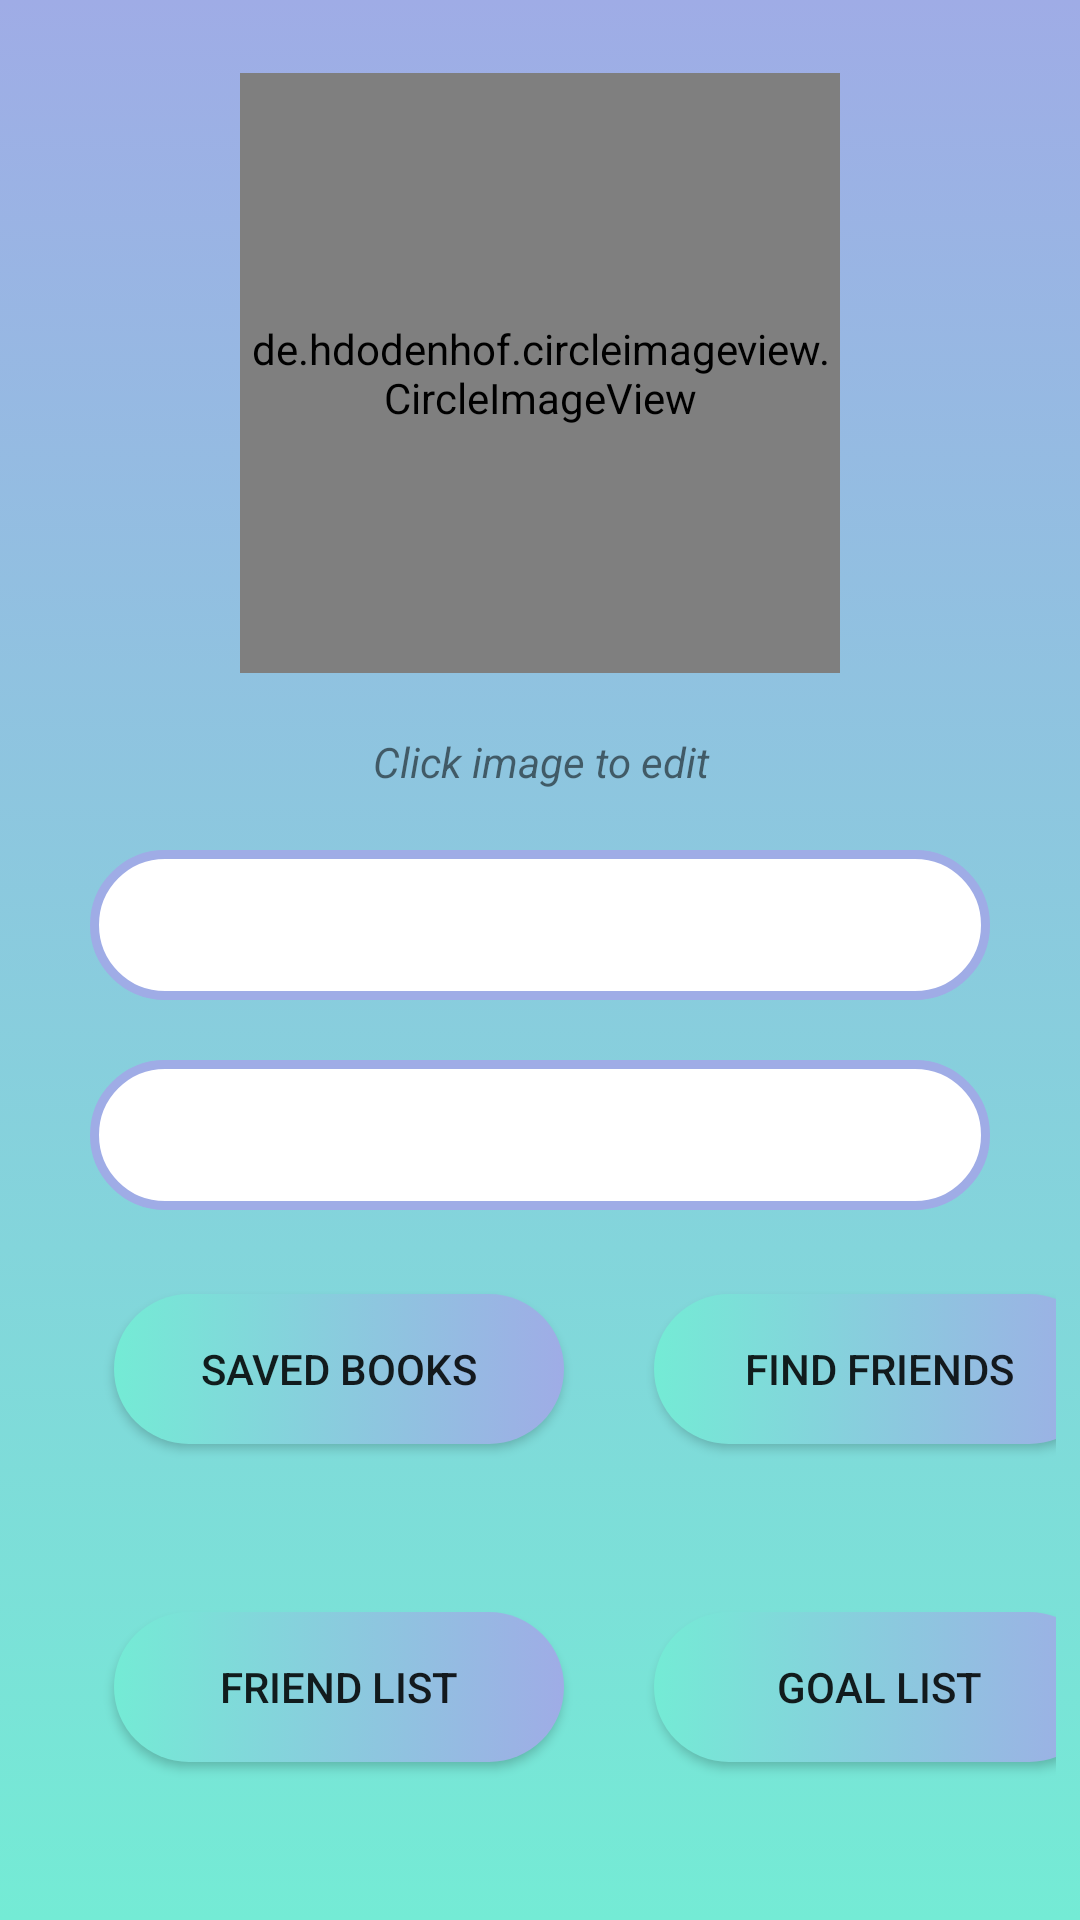

Write the Android layout XML for this screen, with the resource values it uses.
<!-- AndroidManifest.xml: application theme Theme.FYP -->
<!-- res/layout/fragment_profile.xml -->
<?xml version="1.0" encoding="utf-8"?>
<RelativeLayout xmlns:android="http://schemas.android.com/apk/res/android"
    android:layout_width="match_parent"
    android:layout_height="match_parent"
    android:background="@drawable/gradient_background">

    <LinearLayout
        android:layout_width="match_parent"
        android:layout_height="match_parent"
        android:gravity="center"
        android:orientation="vertical">

        <de.hdodenhof.circleimageview.CircleImageView
            android:id="@+id/userProfilePicture"
            android:layout_width="200dp"
            android:layout_height="200dp"
            android:layout_marginBottom="20dp"
            android:src="@drawable/ic_person" />

        <TextView
            android:id="@+id/editImageTV"
            android:layout_width="match_parent"
            android:layout_height="wrap_content"
            android:background="@android:color/transparent"
            android:text="Click image to edit"
            android:textAlignment="center"
            android:textStyle="italic" />

        <androidx.appcompat.widget.AppCompatButton
            android:id="@+id/saveBtn"
            android:layout_width="wrap_content"
            android:layout_height="50dp"
            android:layout_below="@id/eventTimeTV"
            android:layout_marginTop="20dp"
            android:background="@drawable/custom_button1"
            android:text="Save"
            android:visibility="gone"></androidx.appcompat.widget.AppCompatButton>

        <TextView
            android:id="@+id/UsernameTV"
            android:layout_width="300dp"
            android:layout_height="wrap_content"
            android:layout_marginTop="20dp"
            android:layout_marginBottom="20dp"
            android:background="@drawable/custom_textbox"
            android:minHeight="50dp"
            android:paddingTop="10dp"
            android:textAlignment="center"
            android:textColorHint="#F6F6F6"
            android:textSize="20dp" />

        <TextView
            android:id="@+id/EmailTV"
            android:layout_width="300dp"
            android:layout_height="wrap_content"
            android:background="@drawable/custom_textbox"
            android:gravity="center_horizontal"
            android:minHeight="50dp"
            android:paddingLeft="10dp"
            android:paddingTop="10dp"
            android:textColorHint="#F6F6F6"
            android:textSize="20dp" />

        <LinearLayout
            android:layout_width="match_parent"
            android:layout_height="wrap_content"
            android:layout_margin="8dp"
            android:orientation="horizontal"
            android:weightSum="2">

            <androidx.appcompat.widget.AppCompatButton
                android:id="@+id/sbookBtn"
                android:layout_width="150dp"
                android:layout_height="50dp"
                android:layout_marginHorizontal="30dp"
                android:layout_below="@id/eventTimeTV"
                android:layout_marginTop="20dp"
                android:layout_marginBottom="20dp"
                android:background="@drawable/custom_button1"
                android:text="Saved Books"></androidx.appcompat.widget.AppCompatButton>

            <androidx.appcompat.widget.AppCompatButton
                android:id="@+id/flistBtn"
                android:layout_width="150dp"
                android:layout_height="50dp"
                android:layout_below="@id/eventTimeTV"
                android:layout_marginTop="20dp"
                android:background="@drawable/custom_button1"
                android:text="Find Friends"></androidx.appcompat.widget.AppCompatButton>
        </LinearLayout>
        <LinearLayout
            android:layout_width="match_parent"
            android:layout_height="wrap_content"
            android:layout_margin="8dp"
            android:orientation="horizontal"
            android:weightSum="2">

            <androidx.appcompat.widget.AppCompatButton
                android:id="@+id/kfriendlistBtn"
                android:layout_width="150dp"
                android:layout_height="50dp"
                android:layout_marginHorizontal="30dp"
                android:layout_below="@id/eventTimeTV"
                android:layout_marginTop="20dp"
                android:layout_marginBottom="20dp"
                android:background="@drawable/custom_button1"
                android:text="Friend List"></androidx.appcompat.widget.AppCompatButton>

            <androidx.appcompat.widget.AppCompatButton
                android:id="@+id/kgoallistBtn"
                android:layout_width="150dp"
                android:layout_height="50dp"

                android:layout_below="@id/eventTimeTV"
                android:layout_marginTop="20dp"
                android:layout_marginBottom="20dp"
                android:background="@drawable/custom_button1"
                android:text="Goal List"></androidx.appcompat.widget.AppCompatButton>
        </LinearLayout>


    </LinearLayout>


</RelativeLayout>
<!-- resources referenced by this layout -->
<resources>
  <!-- drawable custom_button1 (drawable) -->
  <?xml version="1.0" encoding="utf-8"?>
  <selector xmlns:android="http://schemas.android.com/apk/res/android">
  
      <item>
          <shape android:shape="rectangle">
              <gradient android:startColor="@color/custom2" android:endColor="@color/custom1"/>
              <corners android:radius="50dp"/>
          </shape>
      </item>
  
  </selector>
  <!-- drawable custom_textbox (drawable) -->
  <?xml version="1.0" encoding="utf-8"?>
  <selector xmlns:android="http://schemas.android.com/apk/res/android">
  
      <item android:state_enabled="true"  android:state_focused="true">
          <shape android:shape="rectangle">
              <solid android:color="@color/white"/>
              <corners android:radius="30dp"/>
              <stroke android:color="@color/custom2" android:width="3dp"/>
          </shape>
      </item>
  
      <item android:state_enabled="true">
          <shape android:shape="rectangle">
              <solid android:color="@color/white"/>
              <corners android:radius="30dp"/>
              <stroke android:color="@color/custom1" android:width="3dp"/>
          </shape>
      </item>
  
  </selector>
  <!-- drawable gradient_background (drawable) -->
  <?xml version="1.0" encoding="utf-8"?>
  <selector xmlns:android="http://schemas.android.com/apk/res/android">
  
      <item>
          <shape>
              <gradient android:angle="90" android:startColor="#74ebd5" android:endColor="#9face6" android:type="linear"/>
          </shape>
      </item>
  
  </selector>
  <!-- drawable ic_person (drawable) -->
  <vector android:height="24dp" android:tint="#9face6"
      android:viewportHeight="24" android:viewportWidth="24"
      android:width="24dp" xmlns:android="http://schemas.android.com/apk/res/android">
      <path android:fillColor="@android:color/white" android:pathData="M12,12c2.21,0 4,-1.79 4,-4s-1.79,-4 -4,-4 -4,1.79 -4,4 1.79,4 4,4zM12,14c-2.67,0 -8,1.34 -8,4v2h16v-2c0,-2.66 -5.33,-4 -8,-4z"/>
  </vector>
  <style name="Theme.FYP" parent="Theme.MaterialComponents.DayNight.DarkActionBar">
          
          <item name="colorPrimary">@color/custom1</item>
          <item name="colorPrimaryVariant">@color/purple_700</item>
          <item name="colorOnPrimary">@color/white</item>
          
          <item name="colorSecondary">@color/teal_200</item>
          <item name="colorSecondaryVariant">@color/teal_700</item>
          <item name="colorOnSecondary">@color/black</item>
          
          <item name="android:statusBarColor" tools:targetApi="l">?attr/colorPrimaryVariant</item>
          
      </style>
  <color name="custom2">#74ebd5</color>
  <color name="custom1">#9face6</color>
  <color name="white">#FFFFFFFF</color>
  <color name="purple_700">#FF3700B3</color>
  <color name="teal_200">#FF03DAC5</color>
  <color name="teal_700">#FF018786</color>
  <color name="black">#FF000000</color>
</resources>
